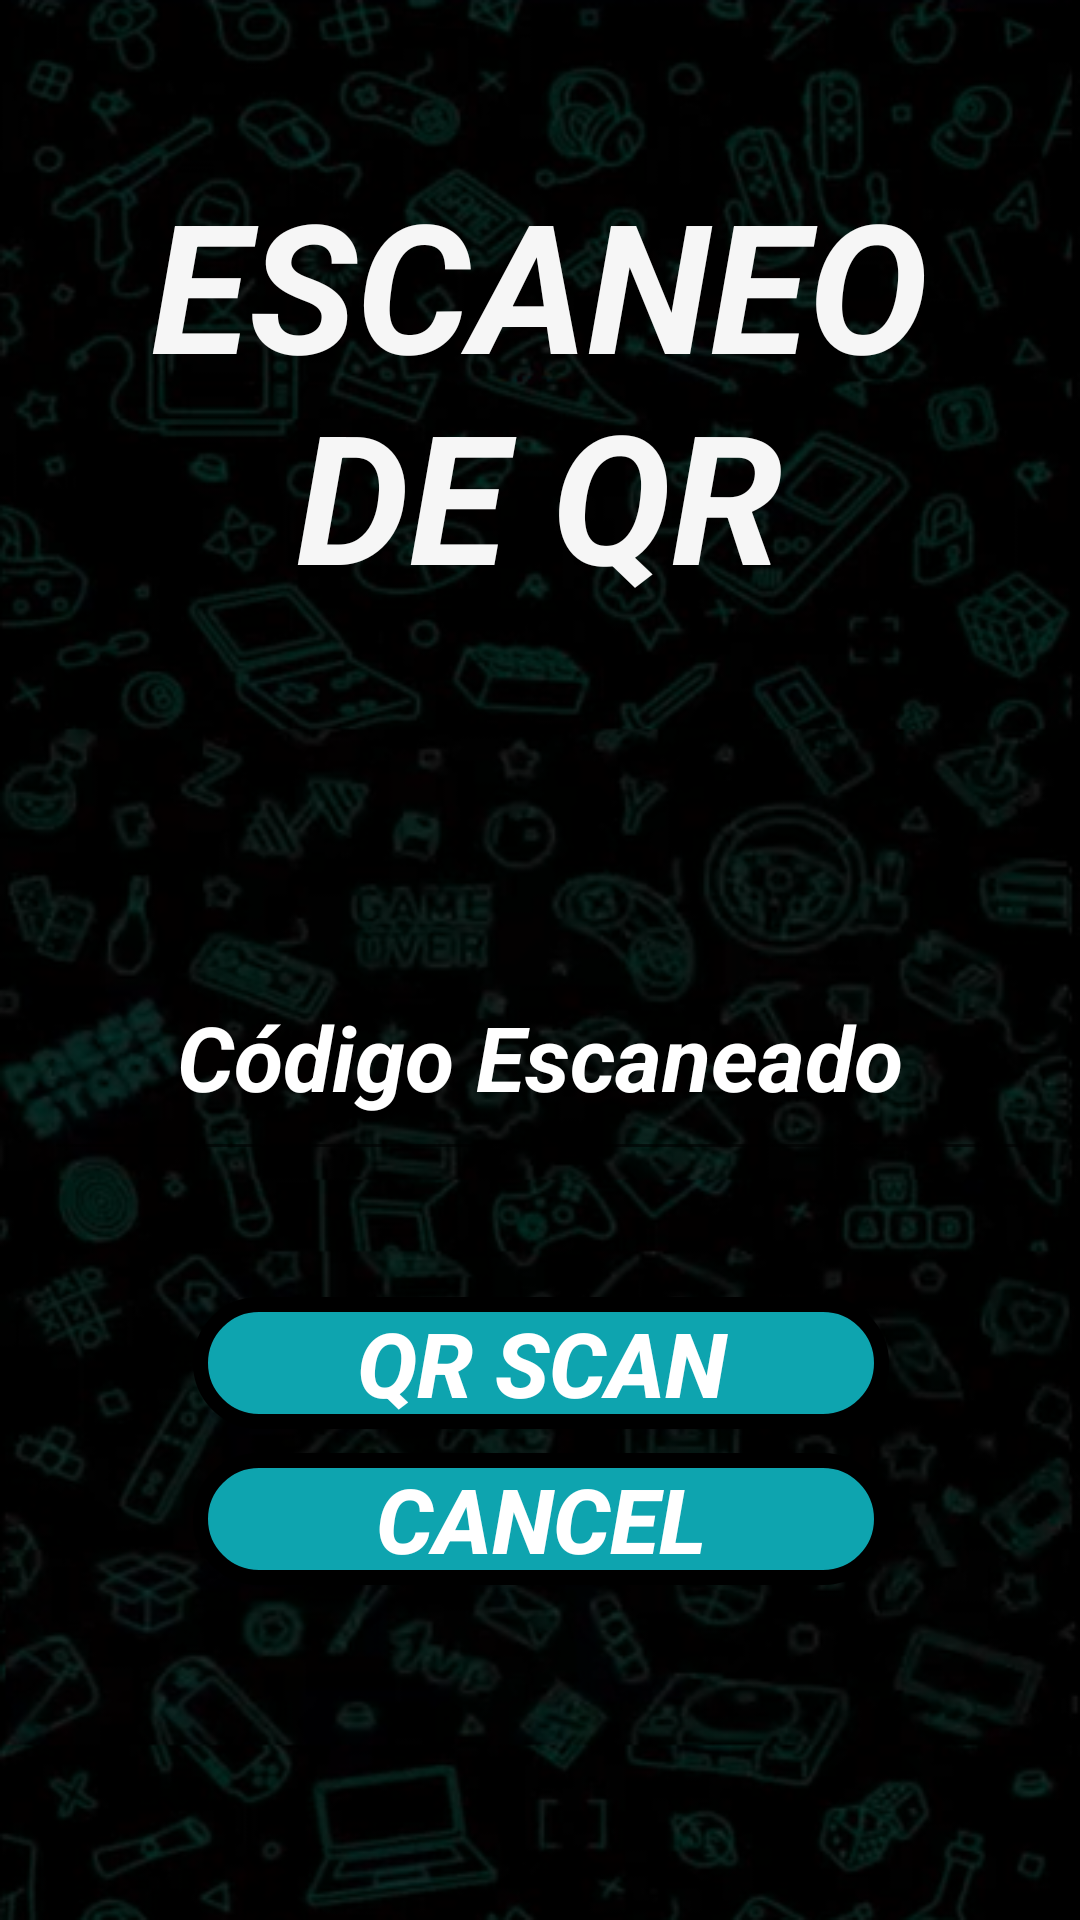

This screen was rendered from an Android layout file. Write that file and the resources it references.
<!-- AndroidManifest.xml: application theme Theme.AplicacionSeminarioIntegrador -->
<!-- res/layout/activity_lector_qr.xml -->
<?xml version="1.0" encoding="utf-8"?>
<androidx.constraintlayout.widget.ConstraintLayout xmlns:android="http://schemas.android.com/apk/res/android"
    xmlns:app="http://schemas.android.com/apk/res-auto"
    xmlns:tools="http://schemas.android.com/tools"
    android:layout_width="match_parent"
    android:layout_height="match_parent"
    tools:context=".view.LectorQR"
    android:background="@drawable/img_backgroundapp">

    <Button
        android:id="@+id/btnEnabledScan"
        android:layout_width="232dp"
        android:layout_height="44dp"
        android:background="@drawable/btn_border_buttons"
        android:text="QR SCAN"
        android:textColor="@color/white"
        android:textSize="30sp"
        android:textStyle="bold|italic"
        app:layout_constraintBottom_toBottomOf="parent"
        app:layout_constraintEnd_toEndOf="parent"
        app:layout_constraintHorizontal_bias="0.502"
        app:layout_constraintStart_toStartOf="parent"
        app:layout_constraintTop_toBottomOf="@+id/editTextResultScanQR"
        app:layout_constraintVertical_bias="0.204" />

    <EditText
        android:id="@+id/editTextResultScanQR"
        android:layout_width="331dp"
        android:layout_height="79dp"
        android:ems="10"
        android:inputType="text"
        android:text="Código Escaneado"
        android:textAlignment="center"
        android:textColor="@color/white"
        android:textSize="30sp"
        android:textStyle="bold|italic"
        app:layout_constraintBottom_toBottomOf="parent"
        app:layout_constraintEnd_toEndOf="parent"
        app:layout_constraintStart_toStartOf="parent"
        app:layout_constraintTop_toBottomOf="@+id/txtTitleCodeQRScan"
        app:layout_constraintVertical_bias="0.28" />

    <Button
        android:id="@+id/btnCancelScan"
        android:layout_width="232dp"
        android:layout_height="44dp"
        android:layout_marginTop="8dp"
        android:background="@drawable/btn_border_buttons"
        android:text="CANCEL"
        android:textColor="@color/white"
        android:textSize="30sp"
        android:textStyle="bold|italic"
        app:layout_constraintBottom_toBottomOf="parent"
        app:layout_constraintEnd_toEndOf="parent"
        app:layout_constraintHorizontal_bias="0.502"
        app:layout_constraintStart_toStartOf="parent"
        app:layout_constraintTop_toBottomOf="@+id/btnEnabledScan"
        app:layout_constraintVertical_bias="0.0" />

    <TextView
        android:id="@+id/txtTitleCodeQRScan"
        android:layout_width="295dp"
        android:layout_height="160dp"
        android:text="ESCANEO DE QR"
        android:textAlignment="center"
        android:textColor="#F6F6F6"
        android:textSize="60sp"
        android:textStyle="bold|italic"
        app:layout_constraintBottom_toBottomOf="parent"
        app:layout_constraintEnd_toEndOf="parent"
        app:layout_constraintHorizontal_bias="0.495"
        app:layout_constraintStart_toStartOf="parent"
        app:layout_constraintTop_toTopOf="parent"
        app:layout_constraintVertical_bias="0.113" />
</androidx.constraintlayout.widget.ConstraintLayout>
<!-- resources referenced by this layout -->
<resources>
  <!-- drawable btn_border_buttons (drawable) -->
  <?xml version="1.0" encoding="utf-8"?>
  <shape xmlns:android="http://schemas.android.com/apk/res/android">
      <solid android:color="#0ea4af"></solid>
      <stroke android:width="5dp" android:color="@color/black"></stroke>
      <corners android:radius="30dp"></corners>
  </shape>
  <!-- drawable img_backgroundapp: png bitmap (drawable, 307293 bytes) -->
  <style name="Theme.AplicacionSeminarioIntegrador" parent="Base.Theme.AplicacionSeminarioIntegrador" />
  <style name="Base.Theme.AplicacionSeminarioIntegrador" parent="Theme.AppCompat.Light.NoActionBar">
          
          
      </style>
  <!-- not gathered from this repository: default colours our renderer supplied (Android Studio template values) -->
  <color name="black">#FF000000</color>
  <color name="white">#FFFFFFFF</color>
</resources>
